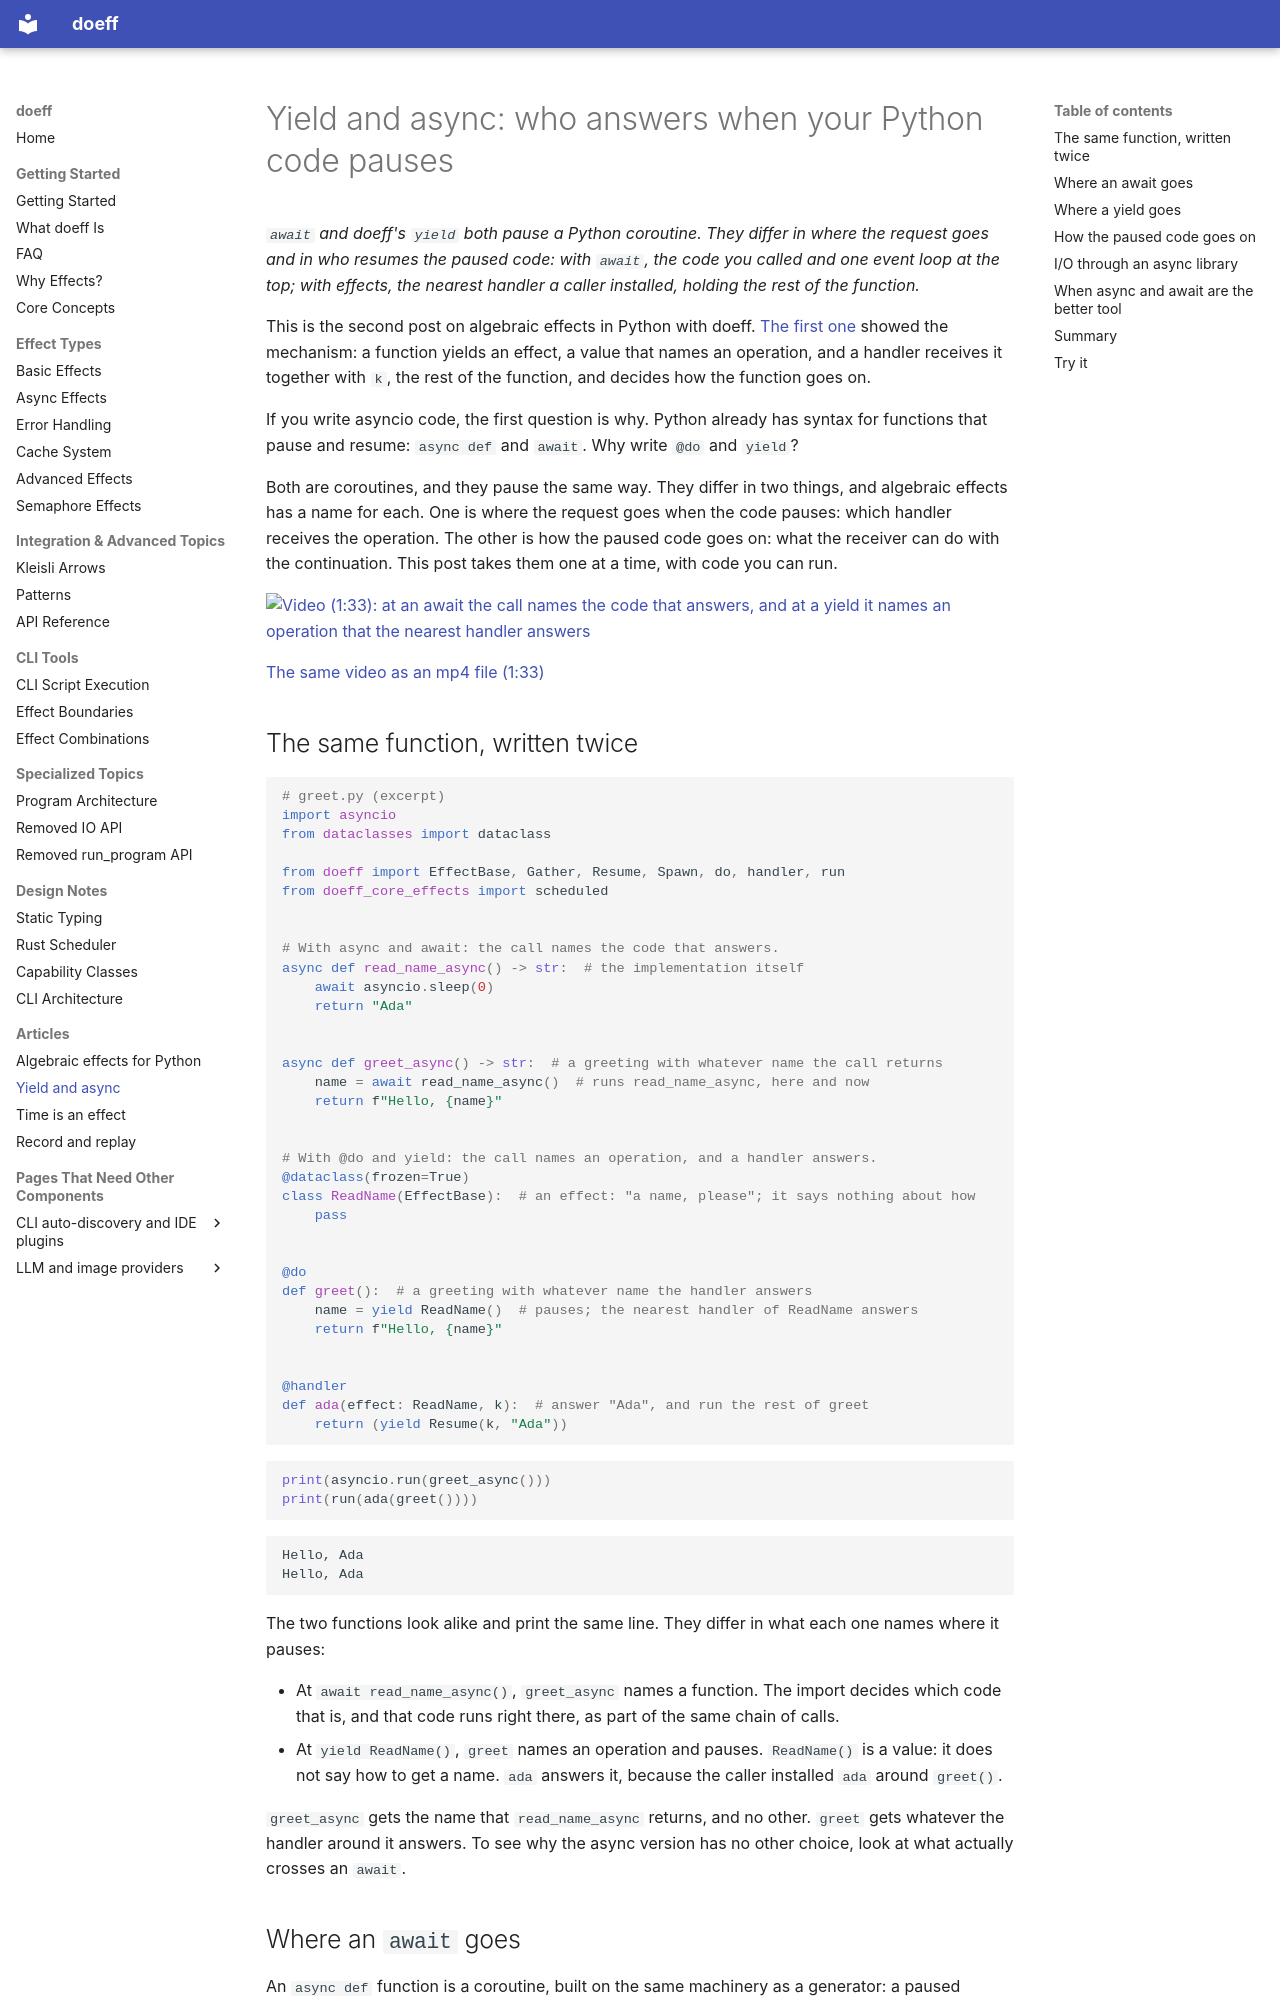

repository: proboscis/doeff · page: articles/yield-and-async/index.html · generator: mkdocs

# Yield and async: who answers when your Python code pauses

*`await` and doeff's `yield` both pause a Python coroutine. They differ in where the request goes and in who resumes the paused code: with `await`, the code you called and one event loop at the top; with effects, the nearest handler a caller installed, holding the rest of the function.*

This is the second post on algebraic effects in Python with doeff. [The first one](algebraic-effects-in-python.md) showed the mechanism: a function yields an effect, a value that names an operation, and a handler receives it together with `k`, the rest of the function, and decides how the function goes on.

If you write asyncio code, the first question is why. Python already has syntax for functions that pause and resume: `async def` and `await`. Why write `@do` and `yield`?

Both are coroutines, and they pause the same way. They differ in two things, and algebraic effects has a name for each. One is where the request goes when the code pauses: which handler receives the operation. The other is how the paused code goes on: what the receiver can do with the continuation. This post takes them one at a time, with code you can run.

[![Video (1:33): at an await the call names the code that answers, and at a yield it names an operation that the nearest handler answers](https://img.youtube.com/vi/TOjCbKqjIEM/maxresdefault.jpg)](https://youtu.be/TOjCbKqjIEM)

[The same video as an mp4 file (1:33)](../assets/videos/article2-opening.mp4)

## The same function, written twice

~~~python
# greet.py (excerpt)
import asyncio
from dataclasses import dataclass

from doeff import EffectBase, Gather, Resume, Spawn, do, handler, run
from doeff_core_effects import scheduled


# With async and await: the call names the code that answers.
async def read_name_async() -> str:  # the implementation itself
    await asyncio.sleep(0)
    return "Ada"


async def greet_async() -> str:  # a greeting with whatever name the call returns
    name = await read_name_async()  # runs read_name_async, here and now
    return f"Hello, {name}"


# With @do and yield: the call names an operation, and a handler answers.
@dataclass(frozen=True)
class ReadName(EffectBase):  # an effect: "a name, please"; it says nothing about how
    pass


@do
def greet():  # a greeting with whatever name the handler answers
    name = yield ReadName()  # pauses; the nearest handler of ReadName answers
    return f"Hello, {name}"


@handler
def ada(effect: ReadName, k):  # answer "Ada", and run the rest of greet
    return (yield Resume(k, "Ada"))
~~~

~~~python
print(asyncio.run(greet_async()))
print(run(ada(greet())))
~~~

~~~text
Hello, Ada
Hello, Ada
~~~

The two functions look alike and print the same line. They differ in what each one names where it pauses:

- At `await read_name_async()`, `greet_async` names a function. The import decides which code that is, and that code runs right there, as part of the same chain of calls.
- At `yield ReadName()`, `greet` names an operation and pauses. `ReadName()` is a value: it does not say how to get a name. `ada` answers it, because the caller installed `ada` around `greet()`.

`greet_async` gets the name that `read_name_async` returns, and no other. `greet` gets whatever the handler around it answers. To see why the async version has no other choice, look at what actually crosses an `await`.
